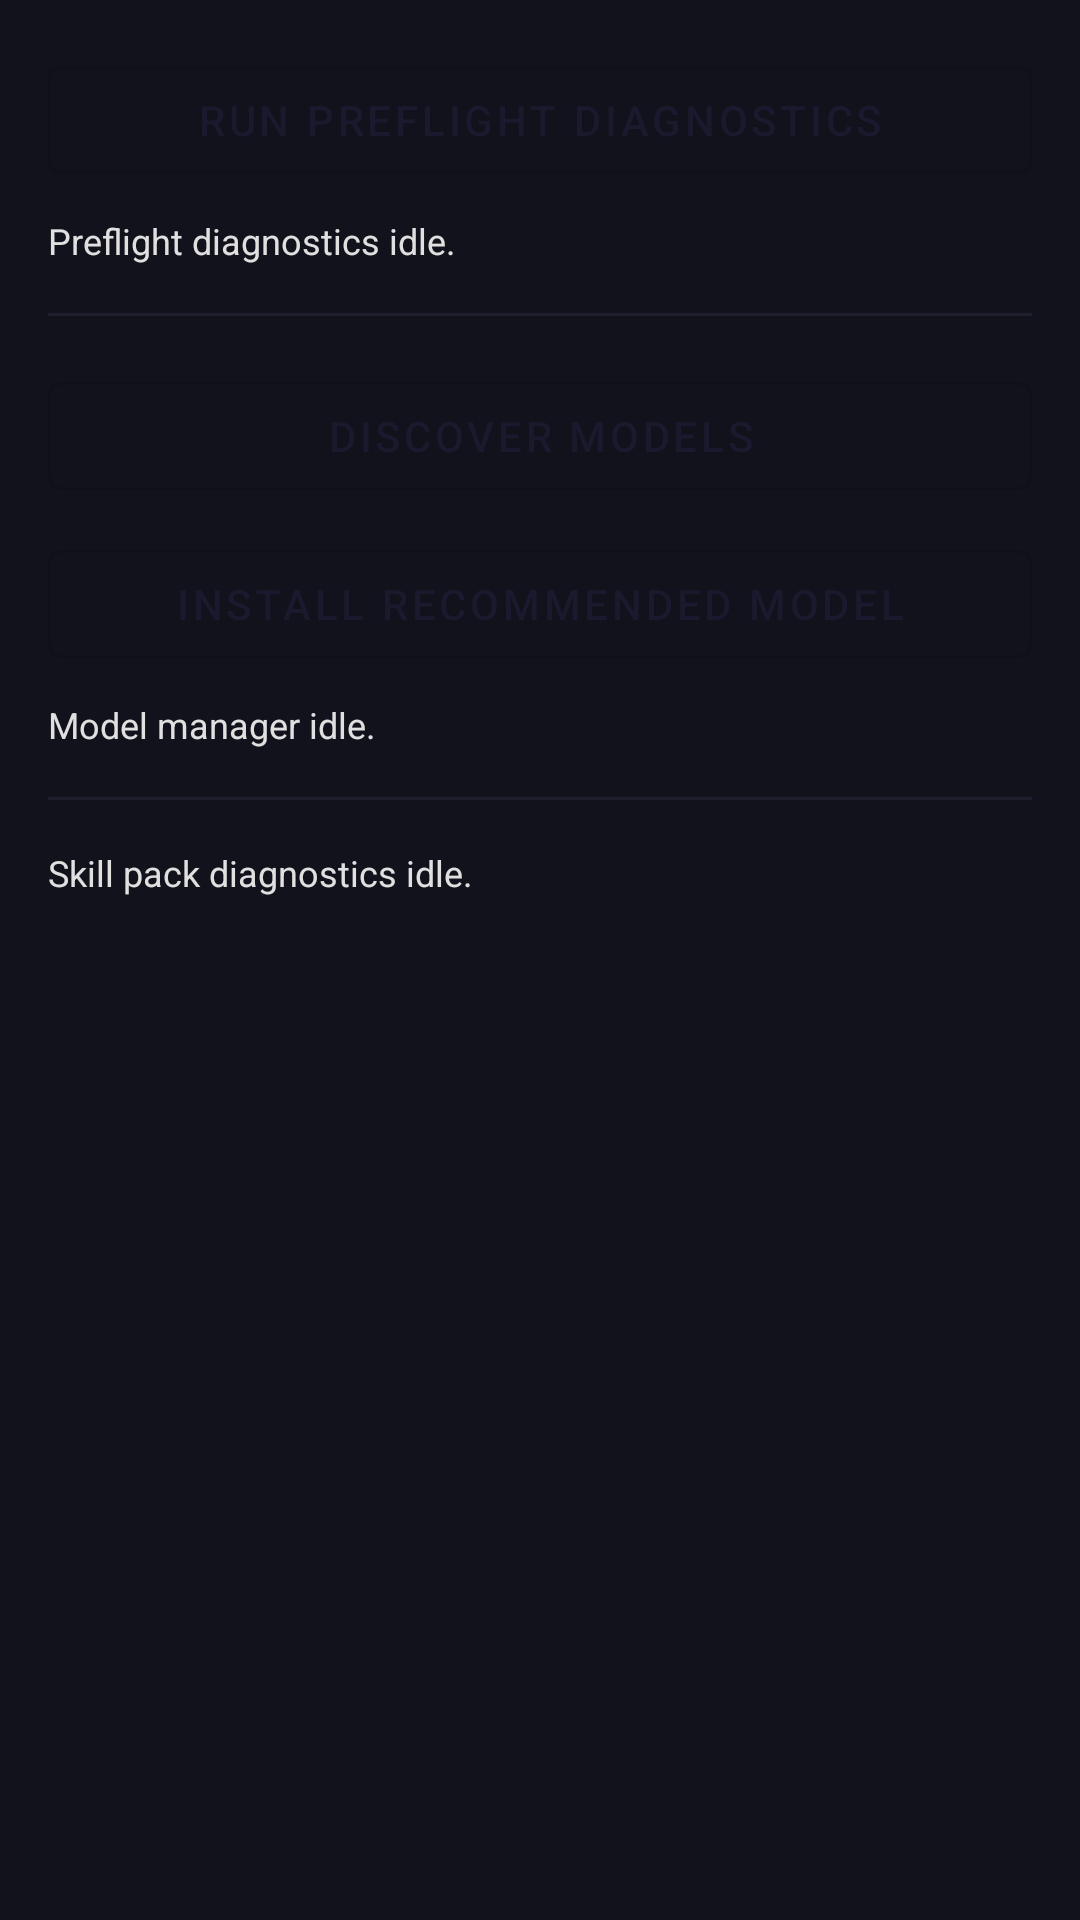

Write the Android layout XML for this screen, with the resource values it uses.
<!-- AndroidManifest.xml: application theme Theme.MnxMindMaker -->
<!-- res/layout/fragment_settings_diagnostics_models.xml -->
<?xml version="1.0" encoding="utf-8"?>
<ScrollView
    xmlns:android="http://schemas.android.com/apk/res/android"
    android:layout_width="match_parent"
    android:layout_height="match_parent"
    android:background="@color/colorBackground">

    <LinearLayout
        android:layout_width="match_parent"
        android:layout_height="wrap_content"
        android:orientation="vertical"
        android:padding="16dp">

        <com.google.android.material.button.MaterialButton
            android:id="@+id/btn_run_preflight"
            style="@style/Widget.MaterialComponents.Button.OutlinedButton"
            android:layout_width="match_parent"
            android:layout_height="wrap_content"
            android:text="@string/run_preflight_diagnostics"
            android:layout_marginBottom="8dp" />

        <TextView
            android:id="@+id/tv_preflight_result"
            android:layout_width="match_parent"
            android:layout_height="wrap_content"
            android:text="@string/preflight_result_idle"
            android:textColor="@color/colorOnSurface"
            android:textSize="12sp"
            android:layout_marginBottom="16dp" />

        <View
            android:layout_width="match_parent"
            android:layout_height="1dp"
            android:background="@color/colorSurface"
            android:layout_marginBottom="16dp" />

        <com.google.android.material.button.MaterialButton
            android:id="@+id/btn_discover_models"
            style="@style/Widget.MaterialComponents.Button.OutlinedButton"
            android:layout_width="match_parent"
            android:layout_height="wrap_content"
            android:text="@string/discover_models"
            android:layout_marginBottom="8dp" />

        <com.google.android.material.button.MaterialButton
            android:id="@+id/btn_install_recommended"
            style="@style/Widget.MaterialComponents.Button.OutlinedButton"
            android:layout_width="match_parent"
            android:layout_height="wrap_content"
            android:text="@string/install_recommended_model"
            android:layout_marginBottom="8dp" />

        <TextView
            android:id="@+id/tv_model_manager_summary"
            android:layout_width="match_parent"
            android:layout_height="wrap_content"
            android:text="@string/model_manager_summary_default"
            android:textColor="@color/colorOnSurface"
            android:textSize="12sp"
            android:layout_marginBottom="16dp" />

        <View
            android:layout_width="match_parent"
            android:layout_height="1dp"
            android:background="@color/colorSurface"
            android:layout_marginBottom="16dp" />

        <TextView
            android:id="@+id/tv_skill_pack_diagnostics"
            android:layout_width="match_parent"
            android:layout_height="wrap_content"
            android:text="@string/skill_pack_diagnostics_idle"
            android:textColor="@color/colorOnSurface"
            android:textSize="12sp"
            android:layout_marginBottom="16dp" />

    </LinearLayout>
</ScrollView>
<!-- resources referenced by this layout -->
<resources>
  <color name="colorBackground">#12121C</color>
  <color name="colorOnSurface">#E0E0E0</color>
  <color name="colorSurface">#1E1E2E</color>
  <string name="discover_models">Discover Models</string>
  <string name="install_recommended_model">Install Recommended Model</string>
  <string name="model_manager_summary_default">Model manager idle.</string>
  <string name="preflight_result_idle">Preflight diagnostics idle.</string>
  <string name="run_preflight_diagnostics">Run preflight diagnostics</string>
  <string name="skill_pack_diagnostics_idle">Skill pack diagnostics idle.</string>
  <style name="Theme.MnxMindMaker" parent="Theme.MaterialComponents.DayNight.DarkActionBar">
          <item name="colorPrimary">@color/colorPrimary</item>
          <item name="colorPrimaryVariant">@color/colorPrimaryVariant</item>
          <item name="colorOnPrimary">@color/colorOnPrimary</item>
          <item name="colorSecondary">@color/colorAccent</item>
          <item name="colorSecondaryVariant">@color/colorSecondary</item>
          <item name="colorOnSecondary">@color/colorOnPrimary</item>
          <item name="android:statusBarColor">@color/colorPrimaryVariant</item>
          <item name="android:windowBackground">@color/colorBackground</item>
      </style>
  <color name="colorPrimary">#1A1A2E</color>
  <color name="colorPrimaryVariant">#16213E</color>
  <color name="colorOnPrimary">#FFFFFF</color>
  <color name="colorAccent">#E94560</color>
  <color name="colorSecondary">#0F3460</color>
</resources>
